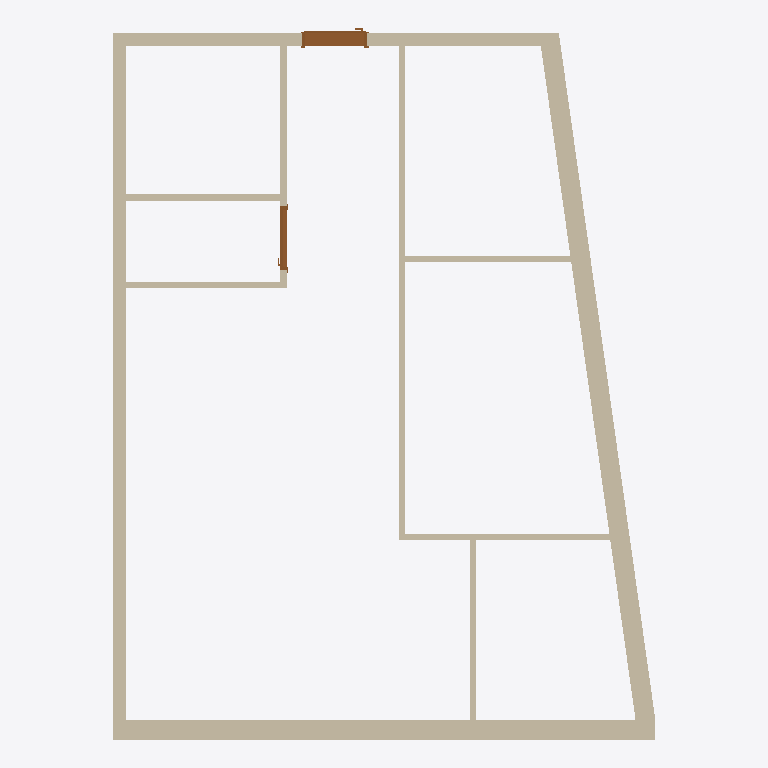
Plan cut of the same IFC building model at storey 'My Storey' (level 0.00 m, cut at 1.40 m), seen from above with north up, elements coloured by IFC class: 11 walls (beige), 2 doors (brown). Cut surfaces are drawn darker.
Extent 8.3 m × 10.9 m × 3.0 m (x, y, z). Storeys (1): My Storey at 0.00 m. Elements (13): 11 IfcWall, 2 IfcDoor.

HEADER;
FILE_DESCRIPTION(('ViewDefinition[DesignTransferView]'),'2;1');
FILE_NAME('Kvennavikgata_v02.ifc','2024-03-23T18:10:56+01:00',(''),(''),'IfcOpenShell v0.7.0-6c9e130ca','BlenderBIM [number]-4e76f36','');
FILE_SCHEMA(('IFC4'));
ENDSEC;
DATA;
#1=IFCPROJECT('29BiDwbBP0e9KF0Dllfvei',$,'My Project',$,$,$,$,(#14,#26),#9);
#30=IFCSITE('3WgsyhWwXCWBxfkUbI7JFF',$,'My Site',$,$,#9063,$,$,$,$,$,$,$,$);
#36=IFCBUILDING('2Eq4QD0Ez0QOU_rcpn0T2P',$,'My Building',$,$,#9068,$,$,$,$,$,$);
#42=IFCBUILDINGSTOREY('0i$T4s4v1788o4m4FYdmFa',$,'My Storey',$,$,#9228,$,$,$,$);
#2406=IFCWALL('1rEVT1NsXFOf7UR_0EZwiC',$,'Wall',$,$,#9413,#2412,$,$);
#8218=IFCWALL('2KN1$GovDAAgQzfEnA8Zvf',$,'Wall',$,$,#9403,#8224,$,$);
#2914=IFCWALL('1aZzVGz6nDUhLiFrBnTvJX',$,'Wall',$,$,#9689,#2920,$,$);
#3368=IFCWALL('39NQ4nGpPCFhZCm0ERAIdn',$,'Wall',$,$,#9576,#3374,$,$);
#8149=IFCWALL('1ddIR8Lw9EFRqDs92znVC7',$,'Wall',$,$,#9408,#8155,$,$);
#3660=IFCWALL('266RpOsz1C68nlbQGHel2r',$,'Wall',$,$,#9428,#3666,$,$);
#3583=IFCWALL('38WqoOjsr4SPK0arRMCmYi',$,'Wall',$,$,#9438,#3589,$,$);
#3710=IFCWALL('2nE7nJycPE996VBMBAq07g',$,'Wall',$,$,#9398,#3716,$,$);
#4209=IFCWALL('3$_6dGJCPFcPmHlfLdMz7n',$,'Wall',$,$,#9492,#4215,$,$);
#5098=IFCDOOR('0otP$2q3v3Fx9JiR$$SuHj',$,'Door',$,$,#9591,#5125,$,2140.0,1000.0,$,.SINGLE_SWING_LEFT.,$);
#4387=IFCWALL('1TXFO5mkXA2RhSOBj0Cy_B',$,'Wall',$,$,#9433,#4393,$,$);
#3443=IFCWALL('3keL8id119rQj7QNjrC35W',$,'Wall',$,$,#9474,#3450,$,$);
#6413=IFCDOOR('1f4gbB$7nBHOLj9T0G8oFd',$,'Door',$,$,#9443,#6445,$,2140.00010490417,980.000019073486,$,.SINGLE_SWING_RIGHT.,$);
ENDSEC;